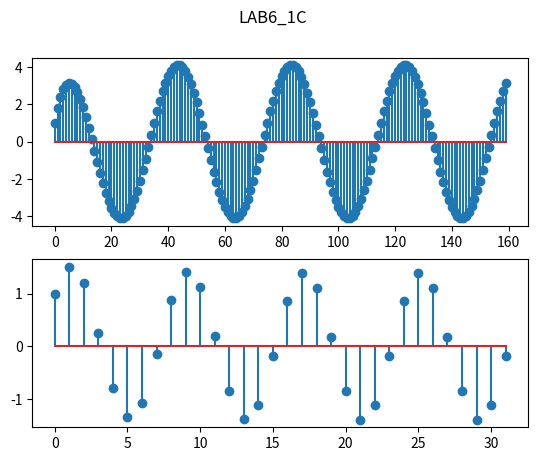

The script that saved this image:
# -*- coding: utf-8 -*-
"""
Created on Wed Oct 19 16:02:12 2022

@author: user
"""

import numpy as np
from matplotlib import pyplot as plt
x1=np.zeros(160)

y1=np.zeros(160)

for i in range (0,160,1):
    if i-1<0:
        b=0
    else:
        b=y1[i-1]
    y1[i]=0.8*y1[i-1]+np.cos(0.05*i*np.pi)
    x1[i]=i

    
plt.suptitle("LAB6_1C")  
plt.subplot(211)    

plt.stem(x1,y1)


x2=np.zeros(32)

y2=np.zeros(32)

for i in range (0,32,1):
    if i-1<0:
        a=0
    else:
        a=y2[i-1]
    y2[i]=0.8*a+np.cos(0.25*i*np.pi)
    x2[i]=i

    
    
plt.subplot(212)    

plt.stem(x2,y2)






